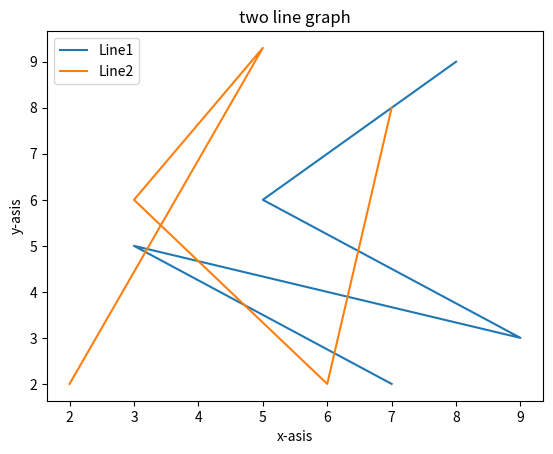

Source code (Python):
# -*- coding: utf-8 -*-
"""
Created on Fri May  3 09:11:10 2019

[redacted]
"""

import matplotlib
import matplotlib.pyplot as hp

x1 = [8,5,9,3,7]
y1 = [9,6,3,5,2]

hp.plot(x1,y1,label="Line1")

x2 = [7,6,3,5,2]
y2 = [8,2,6,9.3,2]

hp.plot(x2,y2,label="Line2")

hp.xlabel("x-asis")
hp.ylabel("y-asis")
hp.title("two line graph")

hp.legend()

hp.show()
